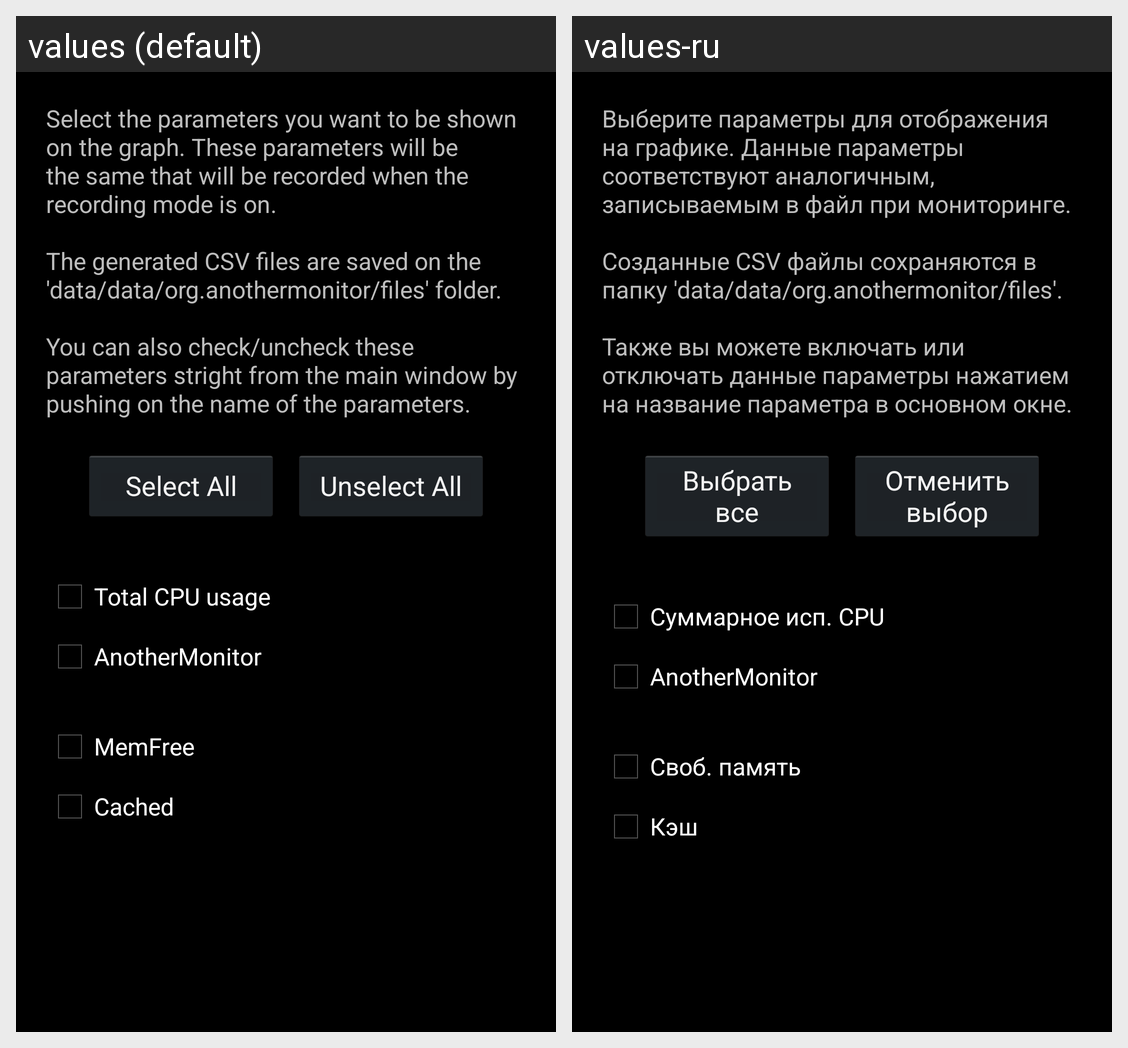

This grid shows one Android layout under two languages. Give, for every string resource on the screen, its name, the default text and each shown locale's text.
Android screen res/layout/activity_preferences_tab2.xml rendered under 2 locales, left to right: values (default), values-ru. Device: Nexus 5 (rendered at 1080×1920; each locale shown at half size, 540×960, under a caption strip naming it); theme mTheme.
Strings drawn on this screen, with the default value and each locale's value (text and hints the layout hard-codes, and strings that could not be matched under every locale, appear in the picture but are not listed):

tab_show_text
  values: Select the parameters you want to be shown on the graph. These parameters will be the same that will be recorded when the recording mode is on. 
      
      The generated CSV files are saved on the 'data/data/org.anothermonitor/files' folder. 
      
      You can also check/uncheck these parameters stright from the main window by pushing on the name of the parameters.
  values-ru: Выберите параметры для отображения на графике. Данные параметры соответствуют аналогичным, записываемым в файл при мониторинге. 
      
      Созданные CSV файлы сохраняются в папку 'data/data/org.anothermonitor/files'. 
      
      Также вы можете включать или отключать данные параметры нажатием на название параметра в основном окне.

tab_show_select_all
  values: Select All
  values-ru: Выбрать все

tab_show_unselect_all
  values: Unselect All
  values-ru: Отменить выбор

p_cputotalusage
  values: Total CPU usage
  values-ru: Суммарное исп. CPU

p_cpuanothermonitor
  values: AnotherMonitor
  values-ru: AnotherMonitor

p_memfree
  values: MemFree
  values-ru: Своб. память

p_cached
  values: Cached
  values-ru: Кэш
